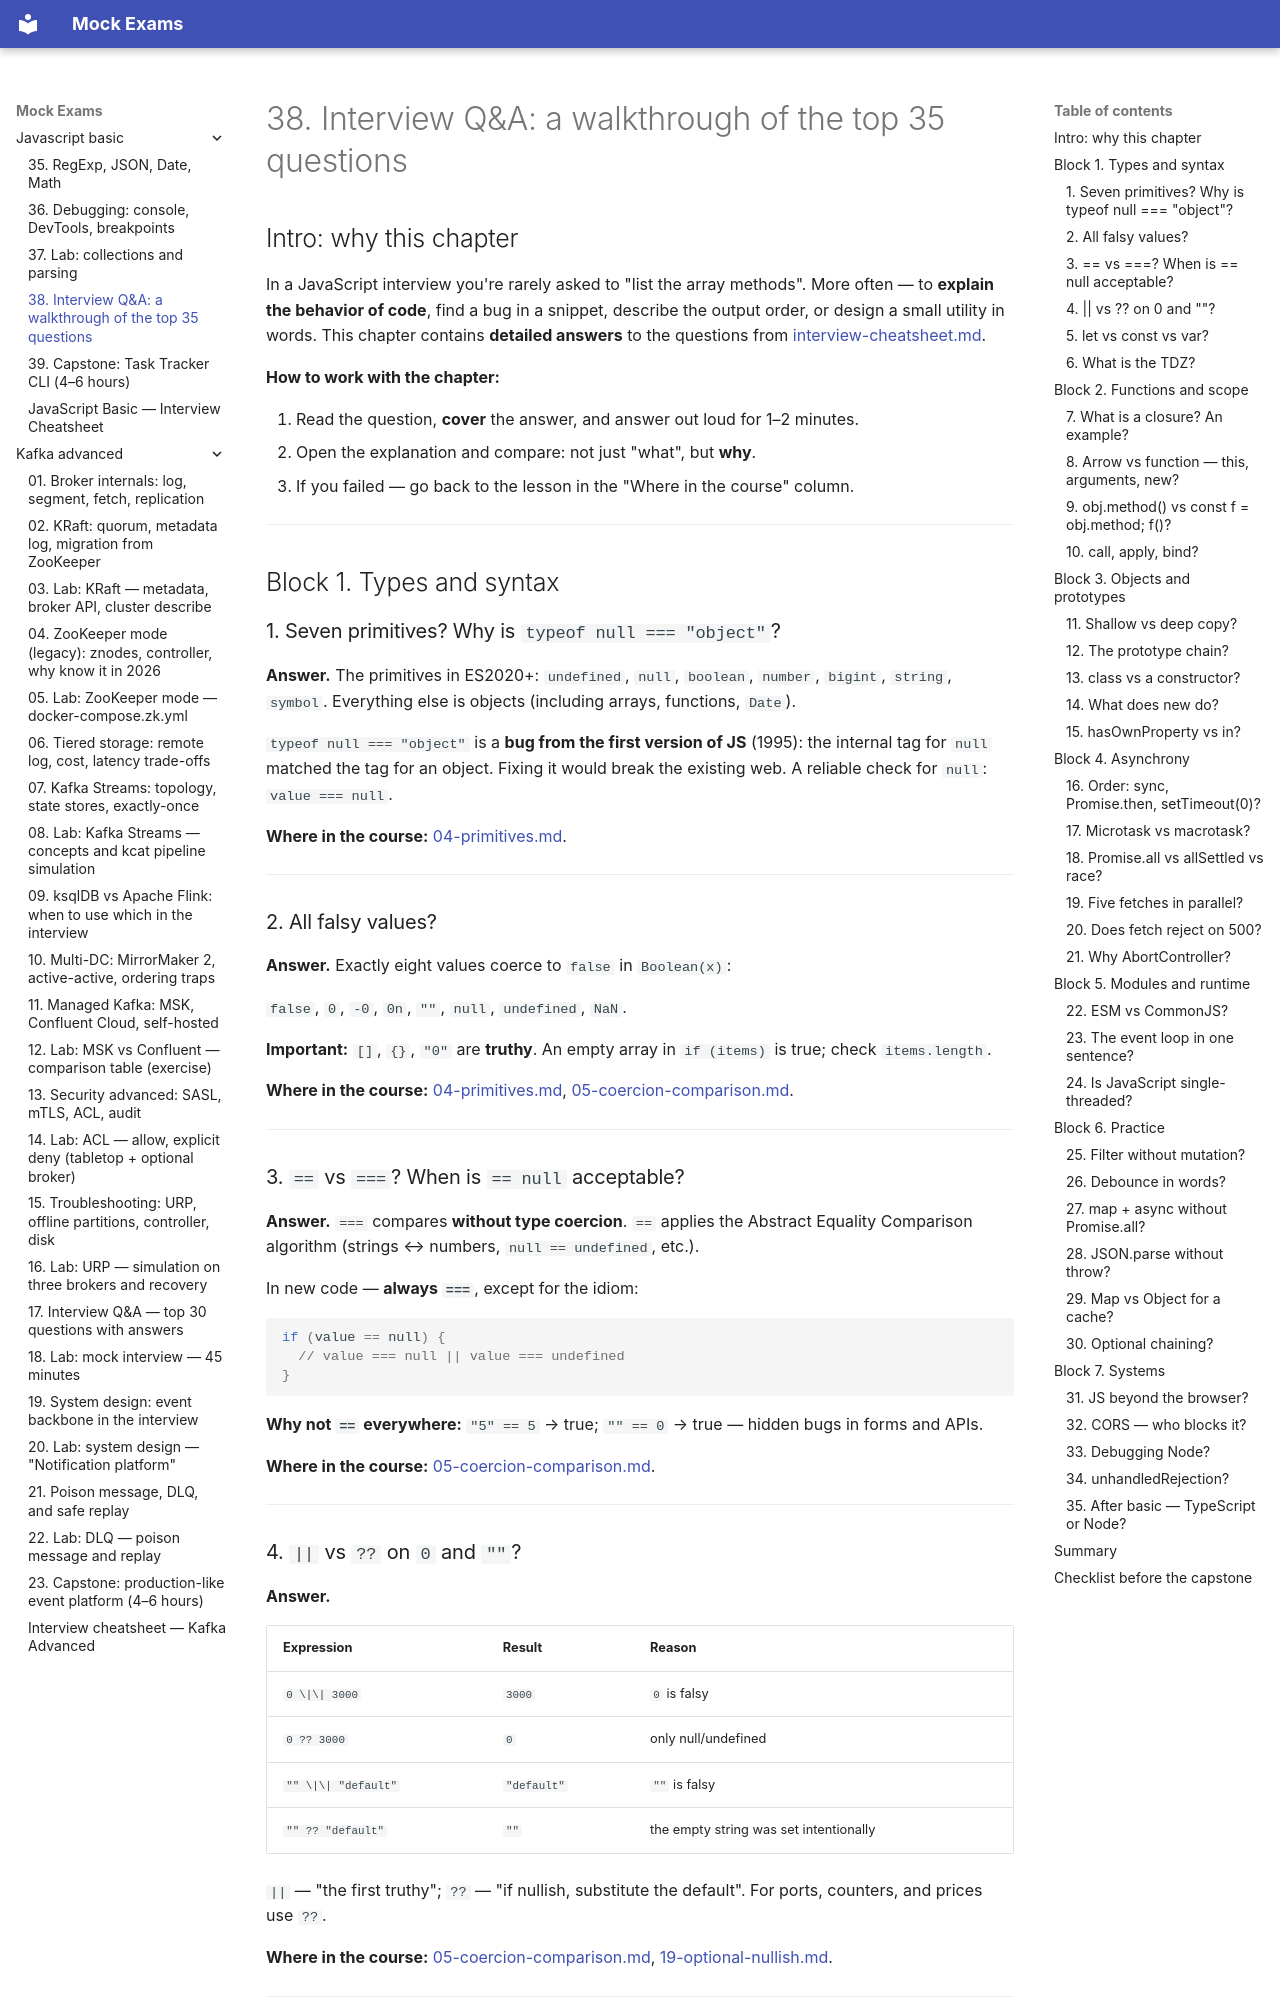

repository: FedorArbuzov/mock-exams · page: javascript-basic/38-interview-qa/index.html · generator: mkdocs

# 38. Interview Q&A: a walkthrough of the top 35 questions

## Intro: why this chapter

In a JavaScript interview you're rarely asked to "list the array methods". More often — to **explain the behavior of code**, find a bug in a snippet, describe the output order, or design a small utility in words. This chapter contains **detailed answers** to the questions from [interview-cheatsheet.md](interview-cheatsheet.md).

**How to work with the chapter:**

1. Read the question, **cover** the answer, and answer out loud for 1–2 minutes.
2. Open the explanation and compare: not just "what", but **why**.
3. If you failed — go back to the lesson in the "Where in the course" column.

---

## Block 1. Types and syntax

### 1. Seven primitives? Why is `typeof null === "object"`?

**Answer.** The primitives in ES2020+: `undefined`, `null`, `boolean`, `number`, `bigint`, `string`, `symbol`. Everything else is objects (including arrays, functions, `Date`).

`typeof null === "object"` is a **bug from the first version of JS** (1995): the internal tag for `null` matched the tag for an object. Fixing it would break the existing web. A reliable check for `null`: `value === null`.

**Where in the course:** [04-primitives.md](04-primitives.md).

---

### 2. All falsy values?

**Answer.** Exactly eight values coerce to `false` in `Boolean(x)`:

`false`, `0`, `-0`, `0n`, `""`, `null`, `undefined`, `NaN`.

**Important:** `[]`, `{}`, `"0"` are **truthy**. An empty array in `if (items)` is true; check `items.length`.

**Where in the course:** [04-primitives.md](04-primitives.md), [05-coercion-comparison.md](05-coercion-comparison.md).

---

### 3. `==` vs `===`? When is `== null` acceptable?

**Answer.** `===` compares **without type coercion**. `==` applies the Abstract Equality Comparison algorithm (strings ↔ numbers, `null == undefined`, etc.).

In new code — **always `===`**, except for the idiom:

```javascript
if (value == null) {
  // value === null || value === undefined
}
```

**Why not `==` everywhere:** `"5" == 5` → true; `"" == 0` → true — hidden bugs in forms and APIs.

**Where in the course:** [05-coercion-comparison.md](05-coercion-comparison.md).

---
